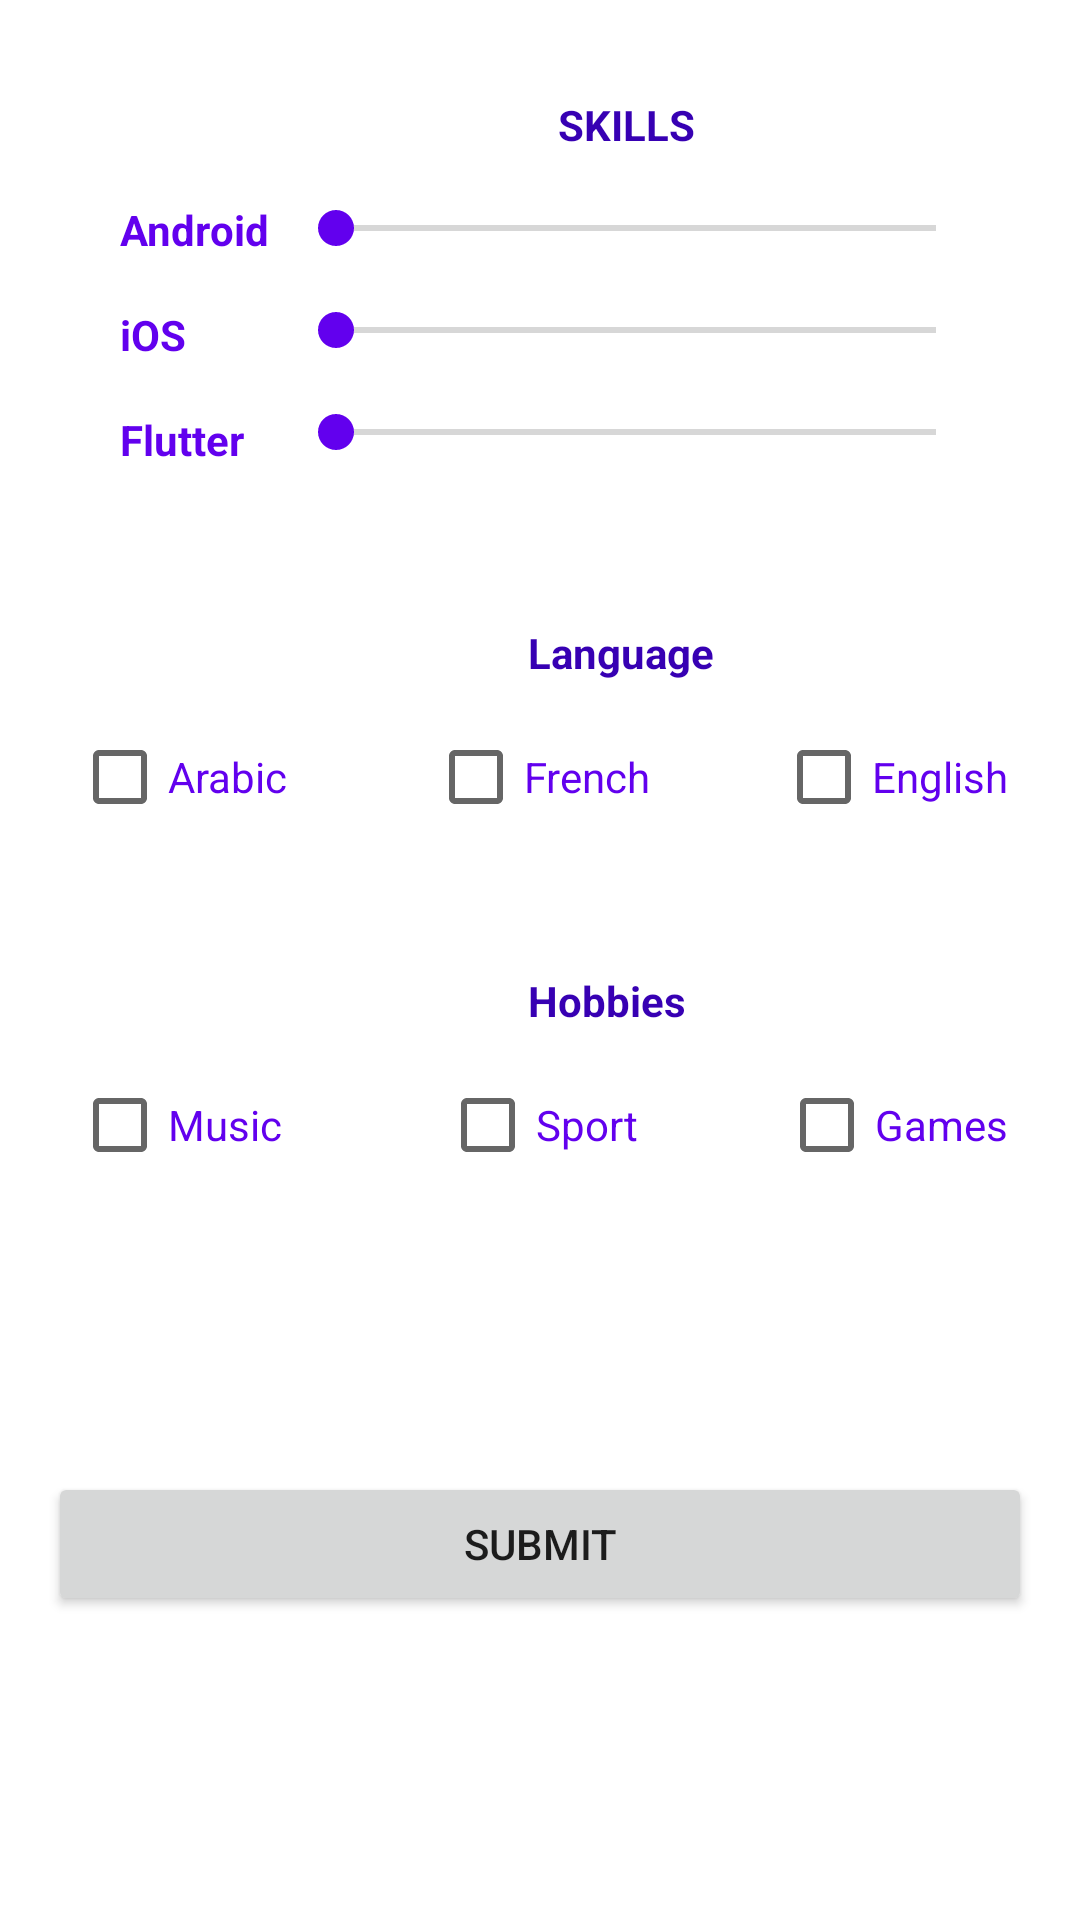

The Android layout XML behind this screen, and the referenced resources:
<!-- AndroidManifest.xml: activity theme Theme.ApplicationCurriculumVitaeV2 -->
<!-- res/layout/activity_skill_hobbies.xml -->
<?xml version="1.0" encoding="utf-8"?>
<androidx.constraintlayout.widget.ConstraintLayout xmlns:android="http://schemas.android.com/apk/res/android"
    xmlns:app="http://schemas.android.com/apk/res-auto"
    xmlns:tools="http://schemas.android.com/tools"
    android:layout_width="match_parent"
    android:layout_height="match_parent"
    tools:context=".SkillHobbiesActivity">

    <RelativeLayout
        android:id="@+id/skills_layout"
        android:layout_width="0dp"
        android:layout_height="160dp"
        android:layout_marginStart="16dp"
        android:layout_marginTop="24dp"
        android:layout_marginEnd="16dp"
        android:background="@drawable/background_border"
        app:layout_constraintEnd_toEndOf="parent"
        app:layout_constraintStart_toStartOf="parent"
        app:layout_constraintTop_toTopOf="parent">

        <TextView
            android:id="@+id/textView"
            android:layout_width="wrap_content"
            android:layout_height="wrap_content"
            android:layout_marginStart="170dp"
            android:layout_marginTop="8dp"
            android:gravity="center"
            android:text="SKILLS"
            android:textColor="@color/colorPrimaryDark"
            android:textStyle="bold" />

        <RelativeLayout
            android:layout_width="match_parent"
            android:layout_height="match_parent"
            android:layout_below="@id/textView"
            android:layout_margin="16dp">

            <TextView
                android:id="@+id/textView2"
                android:layout_width="wrap_content"
                android:layout_height="wrap_content"
                android:layout_marginStart="8dp"
                android:text="Android"
                android:textColor="@color/colorPrimary"
                android:textStyle="bold" />

            <SeekBar
                android:id="@+id/seekBar_android"
                android:layout_width="match_parent"
                android:layout_height="wrap_content"
                android:layout_marginStart="64dp"
                android:max="100"
                android:progressTint="@color/colorPrimary"
                android:thumbTint="@color/colorPrimary" />

            <TextView
                android:id="@+id/textView3"
                android:layout_width="wrap_content"
                android:layout_height="wrap_content"
                android:layout_below="@id/textView2"
                android:layout_marginStart="8dp"
                android:layout_marginTop="16dp"
                android:text="iOS"
                android:textColor="@color/colorPrimary"
                android:textStyle="bold" />

            <SeekBar
                android:id="@+id/seekBar_ios"
                android:layout_width="match_parent"
                android:layout_height="wrap_content"
                android:layout_below="@id/seekBar_android"
                android:layout_marginStart="64dp"
                android:layout_marginTop="16dp"
                android:max="100"
                android:progressTint="@color/colorPrimary"
                android:thumbTint="@color/colorPrimary" />

            <TextView
                android:id="@+id/textView4"
                android:layout_width="wrap_content"
                android:layout_height="wrap_content"
                android:layout_below="@id/textView3"
                android:layout_marginStart="8dp"
                android:layout_marginTop="16dp"
                android:text="Flutter"
                android:textColor="@color/colorPrimary"
                android:textStyle="bold" />

            <SeekBar
                android:id="@+id/seekBar_flutter"
                android:layout_width="match_parent"
                android:layout_height="wrap_content"
                android:layout_below="@id/seekBar_ios"
                android:layout_marginStart="64dp"
                android:layout_marginTop="16dp"
                android:max="100"
                android:progressTint="@color/colorPrimary"
                android:thumbTint="@color/colorPrimary" />

        </RelativeLayout>

    </RelativeLayout>

    <RelativeLayout
        android:id="@+id/language_layout"
        android:layout_width="0dp"
        android:layout_height="100dp"
        android:layout_marginStart="16dp"
        android:layout_marginTop="16dp"
        android:layout_marginEnd="16dp"
        android:background="@drawable/background_border"
        app:layout_constraintEnd_toEndOf="parent"
        app:layout_constraintStart_toStartOf="parent"
        app:layout_constraintTop_toBottomOf="@+id/skills_layout">

        <TextView
            android:id="@+id/textView5"
            android:layout_width="wrap_content"
            android:layout_height="wrap_content"
            android:layout_marginStart="160dp"
            android:layout_marginTop="8dp"
            android:gravity="center"
            android:text="Language"
            android:textAlignment="viewStart"
            android:textColor="@color/colorPrimaryDark"
            android:textStyle="bold" />

        <RelativeLayout
            android:layout_width="match_parent"
            android:layout_height="match_parent"
            android:layout_below="@id/textView5"
            android:layout_marginStart="8dp"
            android:layout_marginTop="8dp"
            android:layout_marginEnd="8dp"
            android:layout_marginBottom="8dp">

            <CheckBox
                android:id="@+id/checkBox_arabic"
                android:layout_width="wrap_content"
                android:layout_height="wrap_content"
                android:buttonTint="@color/colorSecondary"
                android:checked="false"
                android:text="Arabic"
                android:textColor="@color/colorPrimary" />

            <CheckBox
                android:id="@+id/checkbox_french"
                android:layout_width="wrap_content"
                android:layout_height="wrap_content"
                android:layout_centerHorizontal="true"
                android:buttonTint="@color/colorSecondary"
                android:text="French"
                android:textColor="@color/colorPrimary" />

            <CheckBox
                android:id="@+id/checkBox_english"
                android:layout_width="wrap_content"
                android:layout_height="wrap_content"
                android:layout_alignParentEnd="true"
                android:layout_centerHorizontal="true"
                android:buttonTint="@color/colorSecondary"
                android:text="English"
                android:textColor="@color/colorPrimary" />
        </RelativeLayout>

    </RelativeLayout>

    <RelativeLayout
        android:id="@+id/Hobbies_layout"
        android:layout_width="0dp"
        android:layout_height="100dp"
        android:layout_marginStart="16dp"
        android:layout_marginTop="16dp"
        android:layout_marginEnd="16dp"
        android:background="@drawable/background_border"
        app:layout_constraintEnd_toEndOf="parent"
        app:layout_constraintStart_toStartOf="parent"
        app:layout_constraintTop_toBottomOf="@+id/language_layout">

        <TextView
            android:id="@+id/textView6"
            android:layout_width="wrap_content"
            android:layout_height="wrap_content"
            android:layout_marginStart="160dp"
            android:layout_marginTop="8dp"
            android:text="Hobbies"
            android:textAlignment="viewStart"
            android:textColor="@color/colorPrimaryDark"
            android:textStyle="bold" />

        <RelativeLayout
            android:layout_width="match_parent"
            android:layout_height="match_parent"
            android:layout_below="@id/textView6"
            android:layout_margin="8dp">

            <CheckBox
                android:id="@+id/checkBox_music"
                android:layout_width="wrap_content"
                android:layout_height="wrap_content"
                android:layout_centerHorizontal="false"
                android:buttonTint="@color/colorSecondary"
                android:text="Music"
                android:textColor="@color/colorPrimary" />

            <CheckBox
                android:id="@+id/checkBox_sport"
                android:layout_width="wrap_content"
                android:layout_height="wrap_content"
                android:layout_centerHorizontal="true"
                android:buttonTint="@color/colorSecondary"
                android:text="Sport"
                android:textColor="@color/colorPrimary" />

            <CheckBox
                android:id="@+id/checkBox_game"
                android:layout_width="wrap_content"
                android:layout_height="wrap_content"
                android:layout_alignEnd="@id/checkBox_sport"
                android:layout_alignParentEnd="true"
                android:buttonTint="@color/colorSecondary"
                android:text="Games"
                android:textColor="@color/colorPrimary" />
        </RelativeLayout>
    </RelativeLayout>

    <Button
        android:id="@+id/SUBMIT"
        android:layout_width="0dp"
        android:layout_height="wrap_content"
        android:layout_marginStart="16dp"
        android:layout_marginTop="-100dp"
        android:layout_marginEnd="16dp"
        android:text="SUBMIT"
        app:layout_constraintBottom_toBottomOf="parent"
        app:layout_constraintEnd_toEndOf="parent"
        app:layout_constraintHorizontal_bias="0.0"
        app:layout_constraintStart_toStartOf="parent"
        app:layout_constraintTop_toBottomOf="@+id/Hobbies_layout"
        app:layout_constraintVertical_bias="0.632" />
</androidx.constraintlayout.widget.ConstraintLayout>
<!-- resources referenced by this layout -->
<resources>
  <style name="Theme.ApplicationCurriculumVitaeV2" parent="Theme.MaterialComponents.DayNight.DarkActionBar">
          
          <item name="colorPrimary">@color/colorPrimary</item>
          <item name="colorPrimaryVariant">@color/colorPrimaryDark</item>
          <item name="colorOnPrimary">@color/white</item>
          
          <item name="colorSecondary">@color/teal_200</item>
          <item name="colorSecondaryVariant">@color/teal_700</item>
          <item name="colorOnSecondary">@color/black</item>
          
          <item name="android:statusBarColor" tools:targetApi="l">?attr/colorPrimaryVariant</item>
          
      </style>
  <!-- not gathered from this repository: default colours our renderer supplied (Android Studio template values) -->
  <color name="teal_200">#FF03DAC5</color>
  <color name="teal_700">#FF018786</color>
  <color name="black">#FF000000</color>
  <color name="white">#FFFFFFFF</color>
  <color name="colorPrimary">#FF6200EE</color>
  <color name="colorPrimaryDark">#FF3700B3</color>
</resources>
